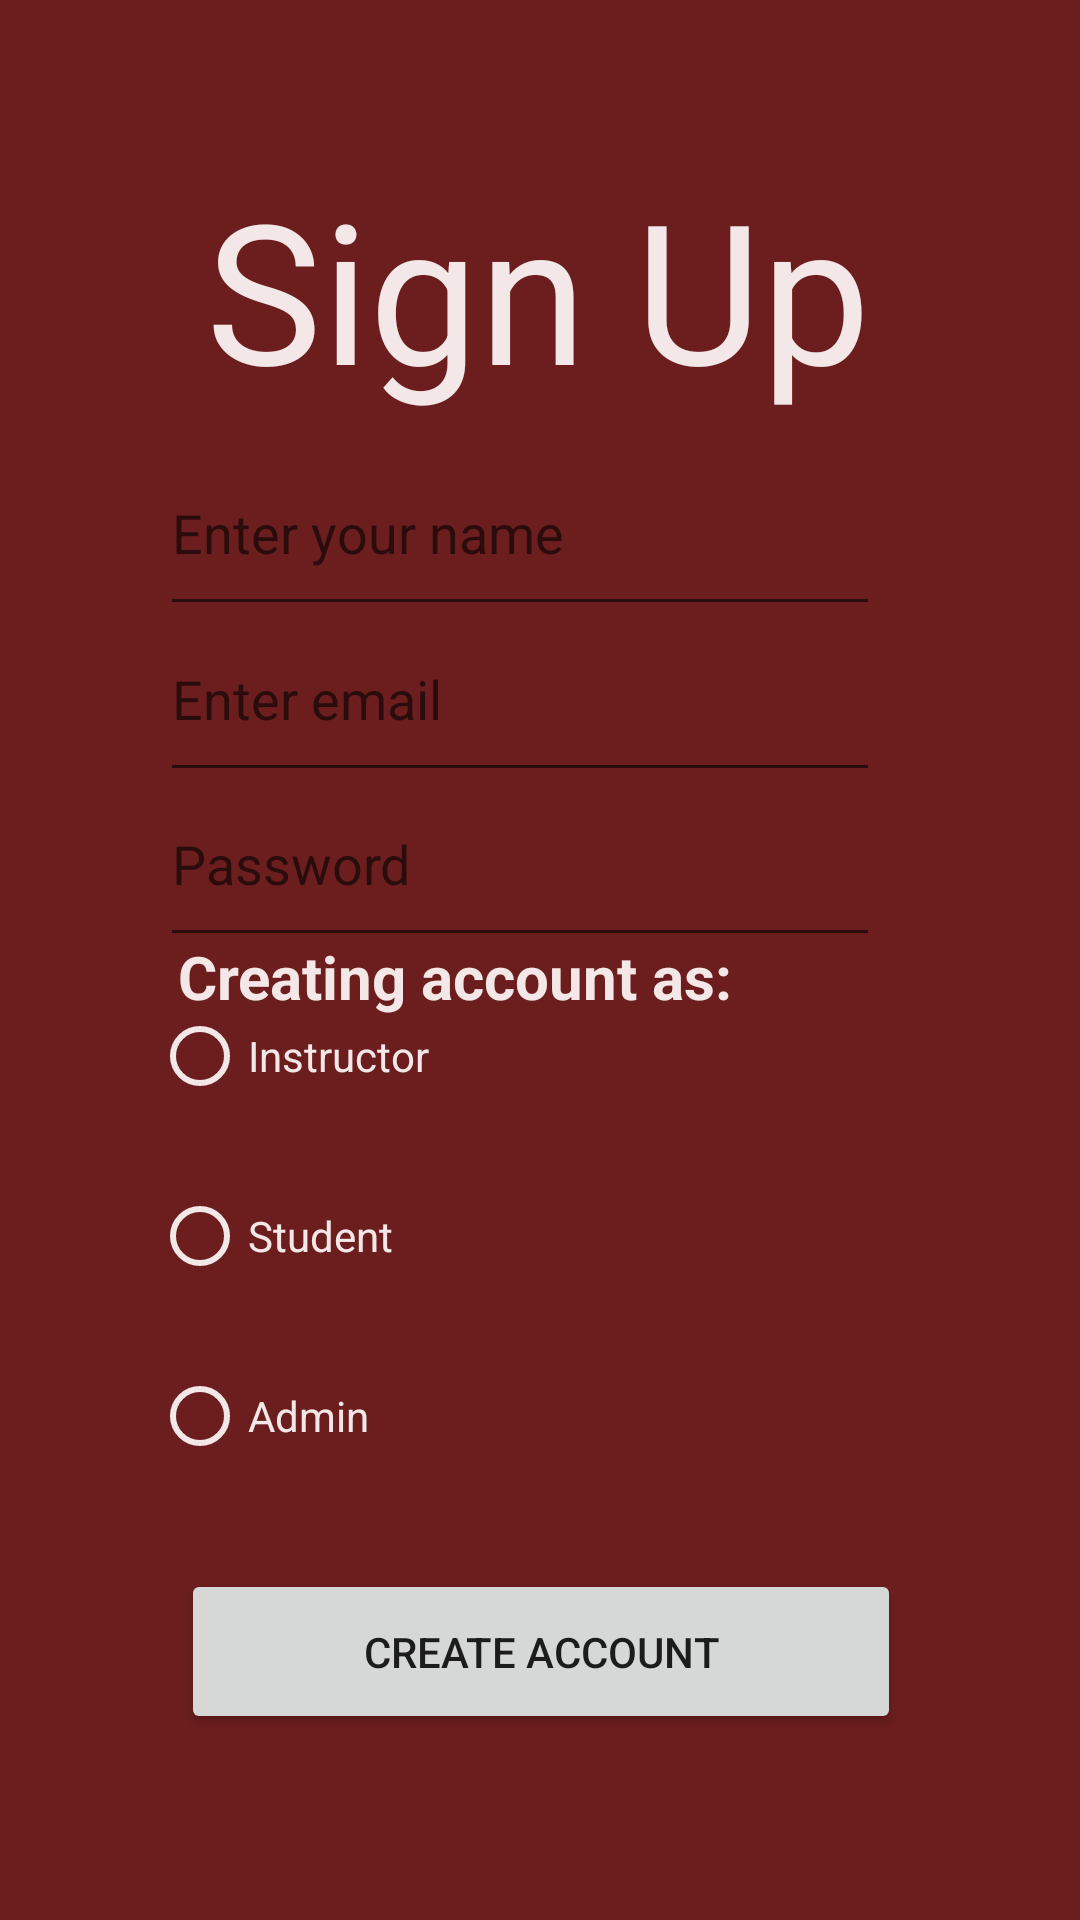

Reconstruct the res/layout file that produces this screen, plus the resources it refers to.
<!-- AndroidManifest.xml: application theme Theme.CourseBookingApp -->
<!-- res/layout/activity_signup_page.xml -->
<?xml version="1.0" encoding="utf-8"?>
<androidx.constraintlayout.widget.ConstraintLayout xmlns:android="http://schemas.android.com/apk/res/android"
    xmlns:app="http://schemas.android.com/apk/res-auto"
    xmlns:tools="http://schemas.android.com/tools"
    android:layout_width="match_parent"
    android:layout_height="match_parent"
    android:background="@color/darkred"
    >

    <TextView
        android:id="@+id/signuptitle"
        android:layout_width="wrap_content"
        android:layout_height="wrap_content"
        android:text="Sign Up"
        android:textColor="@color/offwhite"
        android:textSize="65dp"
        app:layout_constraintBottom_toBottomOf="parent"
        app:layout_constraintEnd_toEndOf="parent"
        app:layout_constraintHorizontal_bias="0.497"
        app:layout_constraintStart_toStartOf="parent"
        app:layout_constraintTop_toTopOf="parent"
        app:layout_constraintVertical_bias="0.096" />

    <EditText
        android:id="@+id/nameInput"
        android:layout_width="240dp"
        android:layout_height="65dp"
        android:ems="10"
        android:hint="Enter your name"
        android:inputType="textPersonName"
        android:textColor="@color/offwhite"
        app:layout_constraintBottom_toBottomOf="parent"
        app:layout_constraintEnd_toEndOf="parent"
        app:layout_constraintHorizontal_bias="0.444"
        app:layout_constraintStart_toStartOf="parent"
        app:layout_constraintTop_toTopOf="parent"
        app:layout_constraintVertical_bias="0.25" />

    <EditText
        android:id="@+id/emailinput"
        android:layout_width="240dp"
        android:layout_height="65dp"
        android:ems="10"
        android:hint="Enter email"
        android:inputType="textPersonName"
        android:textColor="@color/offwhite"
        app:layout_constraintBottom_toBottomOf="parent"
        app:layout_constraintEnd_toEndOf="parent"
        app:layout_constraintHorizontal_bias="0.444"
        app:layout_constraintStart_toStartOf="parent"
        app:layout_constraintTop_toTopOf="parent"
        app:layout_constraintVertical_bias="0.346" />

    <EditText
        android:id="@+id/userNamePassword"
        android:layout_width="240dp"
        android:layout_height="65dp"
        android:ems="10"
        android:hint="Password"
        android:inputType="textPassword"
        android:textColor="@color/offwhite"
        app:layout_constraintBottom_toBottomOf="parent"
        app:layout_constraintEnd_toEndOf="parent"
        app:layout_constraintHorizontal_bias="0.444"
        app:layout_constraintStart_toStartOf="parent"
        app:layout_constraintTop_toTopOf="parent"
        app:layout_constraintVertical_bias="0.442" />

    <Button
        android:id="@+id/createAccountBtn"
        android:layout_width="240dp"
        android:layout_height="55dp"
        android:text="create account"
        app:layout_constraintBottom_toBottomOf="parent"
        app:layout_constraintEnd_toEndOf="parent"
        app:layout_constraintHorizontal_bias="0.502"
        app:layout_constraintStart_toStartOf="parent"
        app:layout_constraintTop_toTopOf="parent"
        app:layout_constraintVertical_bias="0.894" />

    <RadioGroup
        android:id="@+id/radioGroup"
        android:layout_width="259dp"
        android:layout_height="209dp"
        android:layout_marginStart="16dp"
        android:layout_marginEnd="16dp"
        app:layout_constraintBottom_toBottomOf="parent"
        app:layout_constraintEnd_toEndOf="parent"
        app:layout_constraintStart_toStartOf="parent"
        app:layout_constraintTop_toTopOf="parent"
        app:layout_constraintVertical_bias="0.747">

        <RadioButton
            android:id="@+id/radioBtnInstructor"
            android:layout_width="130dp"
            android:layout_height="60dp"
            android:buttonTint="@color/offwhite"
            android:text="Instructor"
            android:textColor="@color/offwhite" />


        <RadioButton
            android:id="@+id/radioBtnStudent"
            android:layout_width="130dp"
            android:layout_height="60dp"
            android:buttonTint="@color/offwhite"
            android:text="Student"
            android:textColor="@color/offwhite" />

        <RadioButton
            android:id="@+id/radioBtnAdmin"
            android:layout_width="130dp"
            android:layout_height="60dp"
            android:buttonTint="@color/offwhite"
            android:text="Admin"
            android:textColor="@color/offwhite" />
    </RadioGroup>

    <TextView
        android:id="@+id/textView4"
        android:layout_width="wrap_content"
        android:layout_height="wrap_content"
        android:text="@string/sign_up_account_type"
        android:textColor="@color/offwhite"
        android:textSize="20dp"
        app:layout_constraintBottom_toBottomOf="parent"
        app:layout_constraintEnd_toEndOf="parent"
        app:layout_constraintHorizontal_bias="0.339"
        app:layout_constraintStart_toStartOf="parent"
        app:layout_constraintTop_toTopOf="parent"
        app:layout_constraintVertical_bias="0.509" />

    <ProgressBar
        android:id="@+id/progressBarSignup"
        style="?android:attr/progressBarStyle"
        android:layout_width="wrap_content"
        android:layout_height="wrap_content"
        android:visibility="invisible"
        app:layout_constraintBottom_toBottomOf="parent"
        app:layout_constraintEnd_toEndOf="parent"
        app:layout_constraintStart_toStartOf="parent"
        app:layout_constraintTop_toTopOf="parent" />

</androidx.constraintlayout.widget.ConstraintLayout>
<!-- resources referenced by this layout -->
<resources>
  <color name="darkred">#6C1E1E</color>
  <color name="offwhite">#F4E7E7</color>
  <string name="sign_up_account_type"><b>Creating account as:</b></string>
  <style name="Theme.CourseBookingApp" parent="Theme.MaterialComponents.Light.NoActionBar">
          
          <item name="colorPrimary">@color/offwhite</item>
          <item name="colorPrimaryVariant">@color/offwhite</item>
          <item name="colorOnPrimary">@color/black</item>
          
          <item name="colorSecondary">@color/offwhite</item>
          <item name="colorSecondaryVariant">@color/black</item>
          <item name="colorOnSecondary">@color/offwhite</item>
  
          
          <item name="android:statusBarColor" tools:targetApi="l">@color/darkred</item>
          
      </style>
  <color name="black">#FF000000</color>
</resources>
